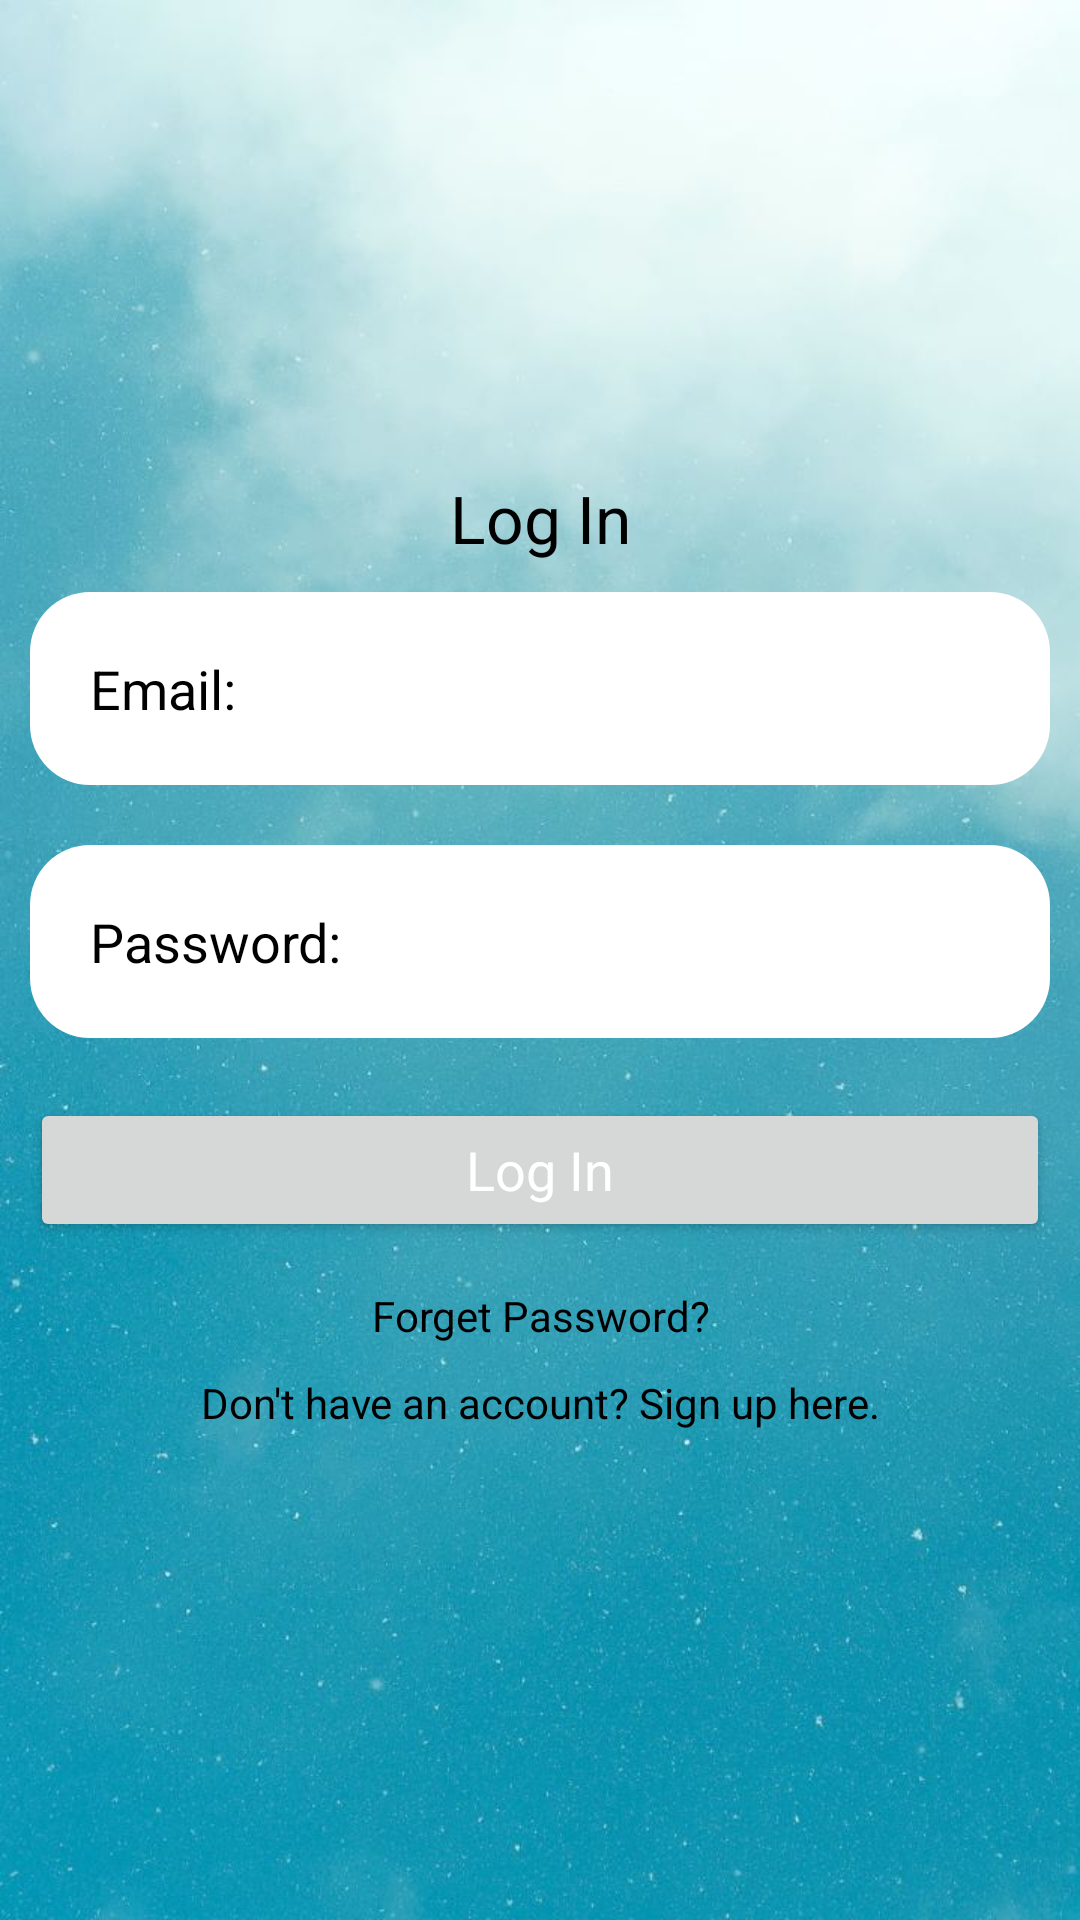

Produce the Android XML layout that renders to this screen, including the resource entries it uses.
<!-- AndroidManifest.xml: application theme Theme.ExpenceCalculator -->
<!-- res/layout/activity_main.xml -->
<?xml version="1.0" encoding="utf-8"?>
<LinearLayout xmlns:android="http://schemas.android.com/apk/res/android"
    xmlns:app="http://schemas.android.com/apk/res-auto"
    xmlns:tools="http://schemas.android.com/tools"
    android:background="@drawable/img_background"
    android:layout_width="match_parent"
    android:layout_height="match_parent"
    android:orientation="vertical"
    android:gravity="center"
    tools:context="MainActivity"
    >

    <ScrollView
        android:layout_width="match_parent"
        android:layout_height="wrap_content"
        />

        <LinearLayout
            android:layout_width="match_parent"
            android:layout_height="wrap_content"
            android:orientation="vertical"
            android:gravity="center"

            />
            <TextView
                android:layout_width="match_parent"
                android:layout_height="wrap_content"
                android:text="Log In"
                android:gravity="center"
                android:textColor="@color/black"
                android:textAppearance="?android:textAppearanceLarge"
               />

                <EditText
                    android:layout_width="match_parent"
                    android:layout_height="wrap_content"
                    android:layout_margin="10dp"
                    android:background="@drawable/edittext_backgruond"
                    android:hint="Email:"
                    android:padding="20dp"
                    android:id="@+id/email_login"
                    android:textColor="@color/black"
                    android:textColorHint="@color/black"
                    />


    <EditText
                    android:layout_width="match_parent"
                    android:layout_height="wrap_content"
                    android:layout_margin="10dp"
                    android:background="@drawable/edittext_backgruond"
                    android:hint="Password:"
                    android:padding="20dp"
                    android:inputType="numberPassword"
                    android:id="@+id/password_login"
                    android:textColor="@color/black"
                    android:textColorHint="@color/black"
                    />


                <Button

                        android:layout_width="match_parent"
                        android:layout_height="wrap_content"
                        android:layout_margin="10dp"
                        android:text="Log In"
                        android:textAppearance="?android:textAppearanceMedium"
                        android:id="@+id/btn_login"
                        android:padding="10dp"
                        android:textColor="@color/white"
                        android:textColorHint="@color/white"

                    />

                <TextView
                    android:layout_width="match_parent"
                    android:layout_height="wrap_content"
                    android:gravity="center"
                    android:text="Forget Password?"
                    android:padding="5dp"
                    android:id="@+id/forget_password"
                    android:textColor="@color/black"
                    />

        <TextView
          android:layout_width="match_parent"
          android:layout_height="wrap_content"
           android:gravity="center"
           android:text="Don't have an account? Sign up here."
            android:padding="5dp"
            android:id="@+id/signup_reg"

            android:textColor="@color/black"
        />

</LinearLayout>
<!-- resources referenced by this layout -->
<resources>
  <color name="black">#000000</color>
  <color name="white">#FFFFFF</color>
  <!-- drawable edittext_backgruond (drawable) -->
  <?xml version="1.0" encoding="utf-8"?>
  <shape xmlns:android="http://schemas.android.com/apk/res/android">
  
      <gradient android:angle="45"
          android:startColor="#FFFFFFFF"
          android:endColor="#FFFFFFFF"
          />
  
      <corners
          android:topRightRadius="20dp"
          android:topLeftRadius="20dp"
          android:bottomRightRadius="20dp"
          android:bottomLeftRadius="20dp"/>
  
  </shape>
  <!-- drawable img_background: jpeg bitmap (drawable-v24, 101269 bytes) -->
  <style name="Theme.ExpenceCalculator" parent="Theme.MaterialComponents.DayNight.NoActionBar">
          
          <item name="colorPrimary">@color/purple_500</item>
          <item name="colorPrimaryVariant">@color/purple_700</item>
          <item name="colorOnPrimary">@color/white</item>
          
          <item name="colorSecondary">@color/teal_200</item>
          <item name="colorSecondaryVariant">@color/teal_700</item>
          <item name="colorOnSecondary">@color/black</item>
          
          <item name="android:statusBarColor" tools:targetApi="l">?attr/colorPrimaryVariant</item>
          
  
          <item name="windowActionBar">false</item>
          <item name="drawerArrowStyle">@style/DrawerIconStyle</item>
          <item name="windowNoTitle">true</item>
  
      </style>
  <color name="purple_500">#FF6200EE</color>
  <color name="purple_700">#FF5722</color>
  <color name="teal_200">#FF03DAC5</color>
  <color name="teal_700">#FF018786</color>
  <style name="DrawerIconStyle" parent="Widget.AppCompat.DrawerArrowToggle">
          <item name="color">@color/white</item>
  
      </style>
</resources>
